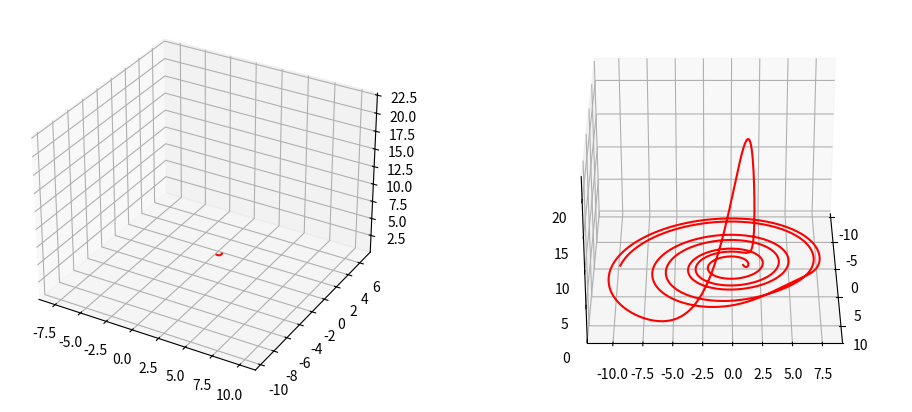

The matplotlib source for this figure: (Note: this script raises an exception after producing the figure.)
import numpy as np
import matplotlib.pyplot as plt
from scipy.integrate import odeint
from mpl_toolkits.mplot3d import Axes3D
# plt.style.use('Agg')

# plt.ion()

A, B, C = 0.2, 0.2, 5.7

def f(state, t):
    x, y, z = state  # Unpack the state vector
    # return sigma * (y - x), x * (rho - z) - y, x * y - beta * z  # Derivatives
    return - (y + z), x + A * y, B + x * z - C * z

state0 = [1.0, 1.0, 1.0]
t = np.arange(0.0, 40.0, 0.02)

states = odeint(f, state0, t)
N, _ = states.shape
delta = 25

xmin, xmax = states[:,0].min(), states[:,0].max()
ymin, ymax = states[:,1].min(), states[:,1].max()
zmin, zmax = states[:,2].min(), states[:,2].max()

fig = plt.figure(figsize=(12, 5))
ax = fig.add_subplot(121, projection='3d')
ax2 = fig.add_subplot(122, projection='3d')
# plt.axis('off')
# ax.set_xticks([]);ax.set_yticks([]);ax.set_zticks([])

colors = np.ones((delta, 4))
colors[:,1:3] = 0.
alphas = np.arange(0., 1., 1./delta)
colors[:, -1] = alphas
# breakpoint()

# plt.draw()

ax2.plot(states[:, 0], states[:, 1], states[:, 2], color='red')

c = 0
for i in range(0, N - delta, 2):
    ax.set_xlim([xmin, xmax]); ax.set_ylim([ymin, ymax]); ax.set_zlim([zmin, zmax])
    ax.plot(states[i:i+delta, 0],
            states[i:i+delta, 1],
            states[i:i+delta, 2], color='red')
    # dot_handle = ax.scatter(states[i+delta, 0], states[i+delta, 1], states[i+delta, 2], color='r')
    # plt.draw()
    # plt.pause(0.0001)
    if i % 4 == 0:
        ax2.view_init(30, (0.1*i)%360)
        plt.savefig(f'junk/{c}.png', bbox_inches='tight', inches=0); c+=1
        pass
    ax.cla()